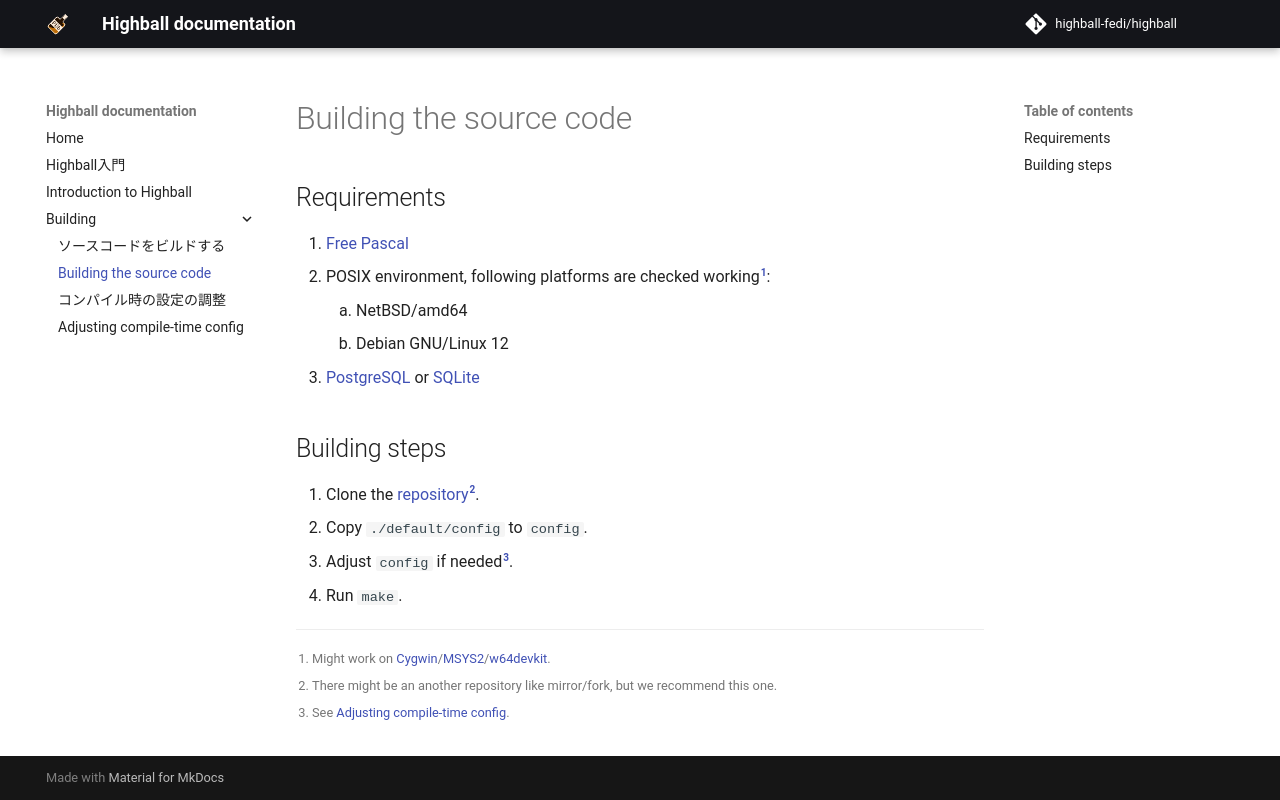

repository: highball-fedi/highball · page: building/building/index.html · generator: mkdocs

# Building the source code

## Requirements
1. [Free Pascal](https://freepascal.org)
2. POSIX environment, following platforms are checked working[^1]:
    1. NetBSD/amd64
    2. Debian GNU/Linux 12
3. [PostgreSQL](https://www.postgresql.org) or [SQLite](https://www.sqlite.org)

## Building steps
1. Clone the [repository](https://github.com/highball-fedi/highball)[^2].
2. Copy `./default/config` to `config`.
3. Adjust `config` if needed[^3].
4. Run `make`.

[^1]: Might work on [Cygwin](https://www.cygwin.com)/[MSYS2](https://www.msys2.org)/[w64devkit](https://github.com/skeeto/w64devkit).
[^2]: There might be an another repository like mirror/fork, but we recommend this one.
[^3]: See [Adjusting compile-time config](../config).
